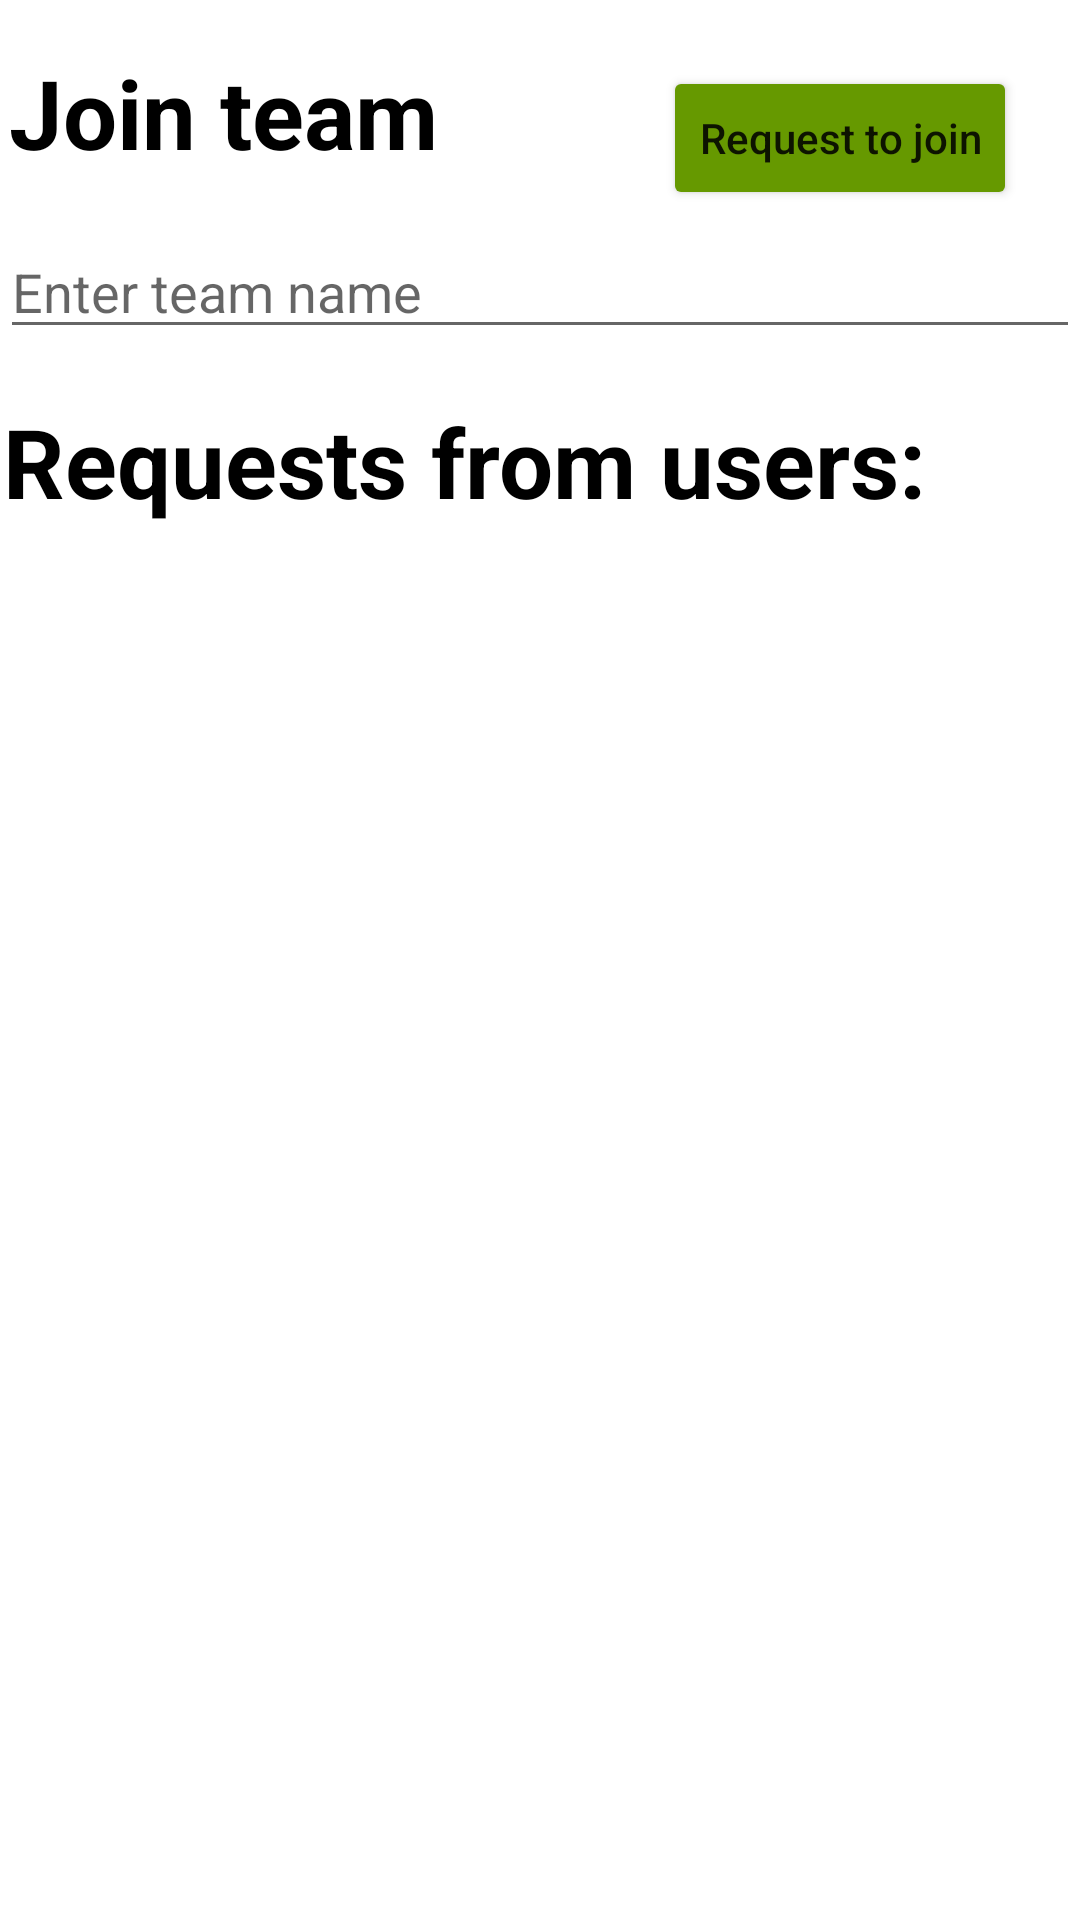

Reconstruct the res/layout file that produces this screen, plus the resources it refers to.
<!-- AndroidManifest.xml: application theme Theme.TeamyMobileApp -->
<!-- res/layout/activity_join_team.xml -->
<?xml version="1.0" encoding="utf-8"?>
<RelativeLayout xmlns:android="http://schemas.android.com/apk/res/android"
    xmlns:app="http://schemas.android.com/apk/res-auto"
    android:layout_width="match_parent"
    android:layout_height="match_parent">


    <TextView
        android:id="@+id/tasksText"
        android:layout_width="wrap_content"
        android:layout_height="wrap_content"
        android:layout_marginStart="3dp"
        android:layout_marginTop="16dp"
        android:layout_marginBottom="16dp"
        android:text="@string/join_team"
        android:textColor="@android:color/black"
        android:textSize="32sp"
        android:textStyle="bold" />

    <AutoCompleteTextView
        android:id="@+id/etTeamName"
        android:layout_width="match_parent"
        android:layout_height="wrap_content"
        android:layout_below="@id/tasksText"
        android:hint="@string/enter_team_name"
        android:textAppearance="@style/TextAppearance.AppCompat.Medium" />


        



    <Button
        android:id="@+id/btnJoinTeam"
        android:text="@string/request_to_join"
        android:textAllCaps="false"
        android:layout_width="wrap_content"
        android:layout_height="wrap_content"
        android:layout_alignParentTop="true"
        android:layout_alignParentEnd="true"
        android:layout_marginTop="22dp"
        android:layout_marginEnd="21dp"
        android:backgroundTint="@android:color/holo_green_dark"
        />

    <TextView
        android:id="@+id/requests"
        android:layout_width="wrap_content"
        android:layout_height="wrap_content"
        android:layout_below="@id/etTeamName"
        android:layout_marginStart="1dp"
        android:layout_marginTop="16dp"
        android:layout_marginBottom="16dp"
        android:text="@string/requests_from_users"
        android:textColor="@android:color/black"
        android:textSize="32sp"
        android:textStyle="bold" />

    <androidx.recyclerview.widget.RecyclerView
        android:id="@+id/joinTeamsRecyclerView"
        android:layout_width="match_parent"
        android:layout_height="wrap_content"
        android:layout_below="@id/requests"
        android:layout_marginStart="10dp"
        android:layout_marginTop="10dp"
        android:nestedScrollingEnabled="true"
        app:layoutManager="androidx.recyclerview.widget.LinearLayoutManager" />


</RelativeLayout>
<!-- resources referenced by this layout -->
<resources>
  <string name="enter_team_name">Enter team name</string>
  <string name="join_team">Join team</string>
  <string name="request_to_join">Request to join</string>
  <string name="requests_from_users">Requests from users:</string>
  <style name="Theme.TeamyMobileApp" parent="Theme.MaterialComponents.DayNight.DarkActionBar">
          
          <item name="colorPrimary">@color/purple_500</item>
          <item name="colorPrimaryVariant">@color/purple_700</item>
          <item name="colorOnPrimary">@color/white</item>
          
          <item name="colorSecondary">@color/teal_200</item>
          <item name="colorSecondaryVariant">@color/teal_700</item>
          <item name="colorOnSecondary">@color/black</item>
          
          <item name="android:statusBarColor" tools:targetApi="l">?attr/colorPrimaryVariant</item>
          
      </style>
  <color name="purple_500">#FF6200EE</color>
  <color name="purple_700">#FF3700B3</color>
  <color name="white">#FFFFFFFF</color>
  <color name="teal_200">#FF03DAC5</color>
  <color name="teal_700">#FF018786</color>
  <color name="black">#FF000000</color>
</resources>
